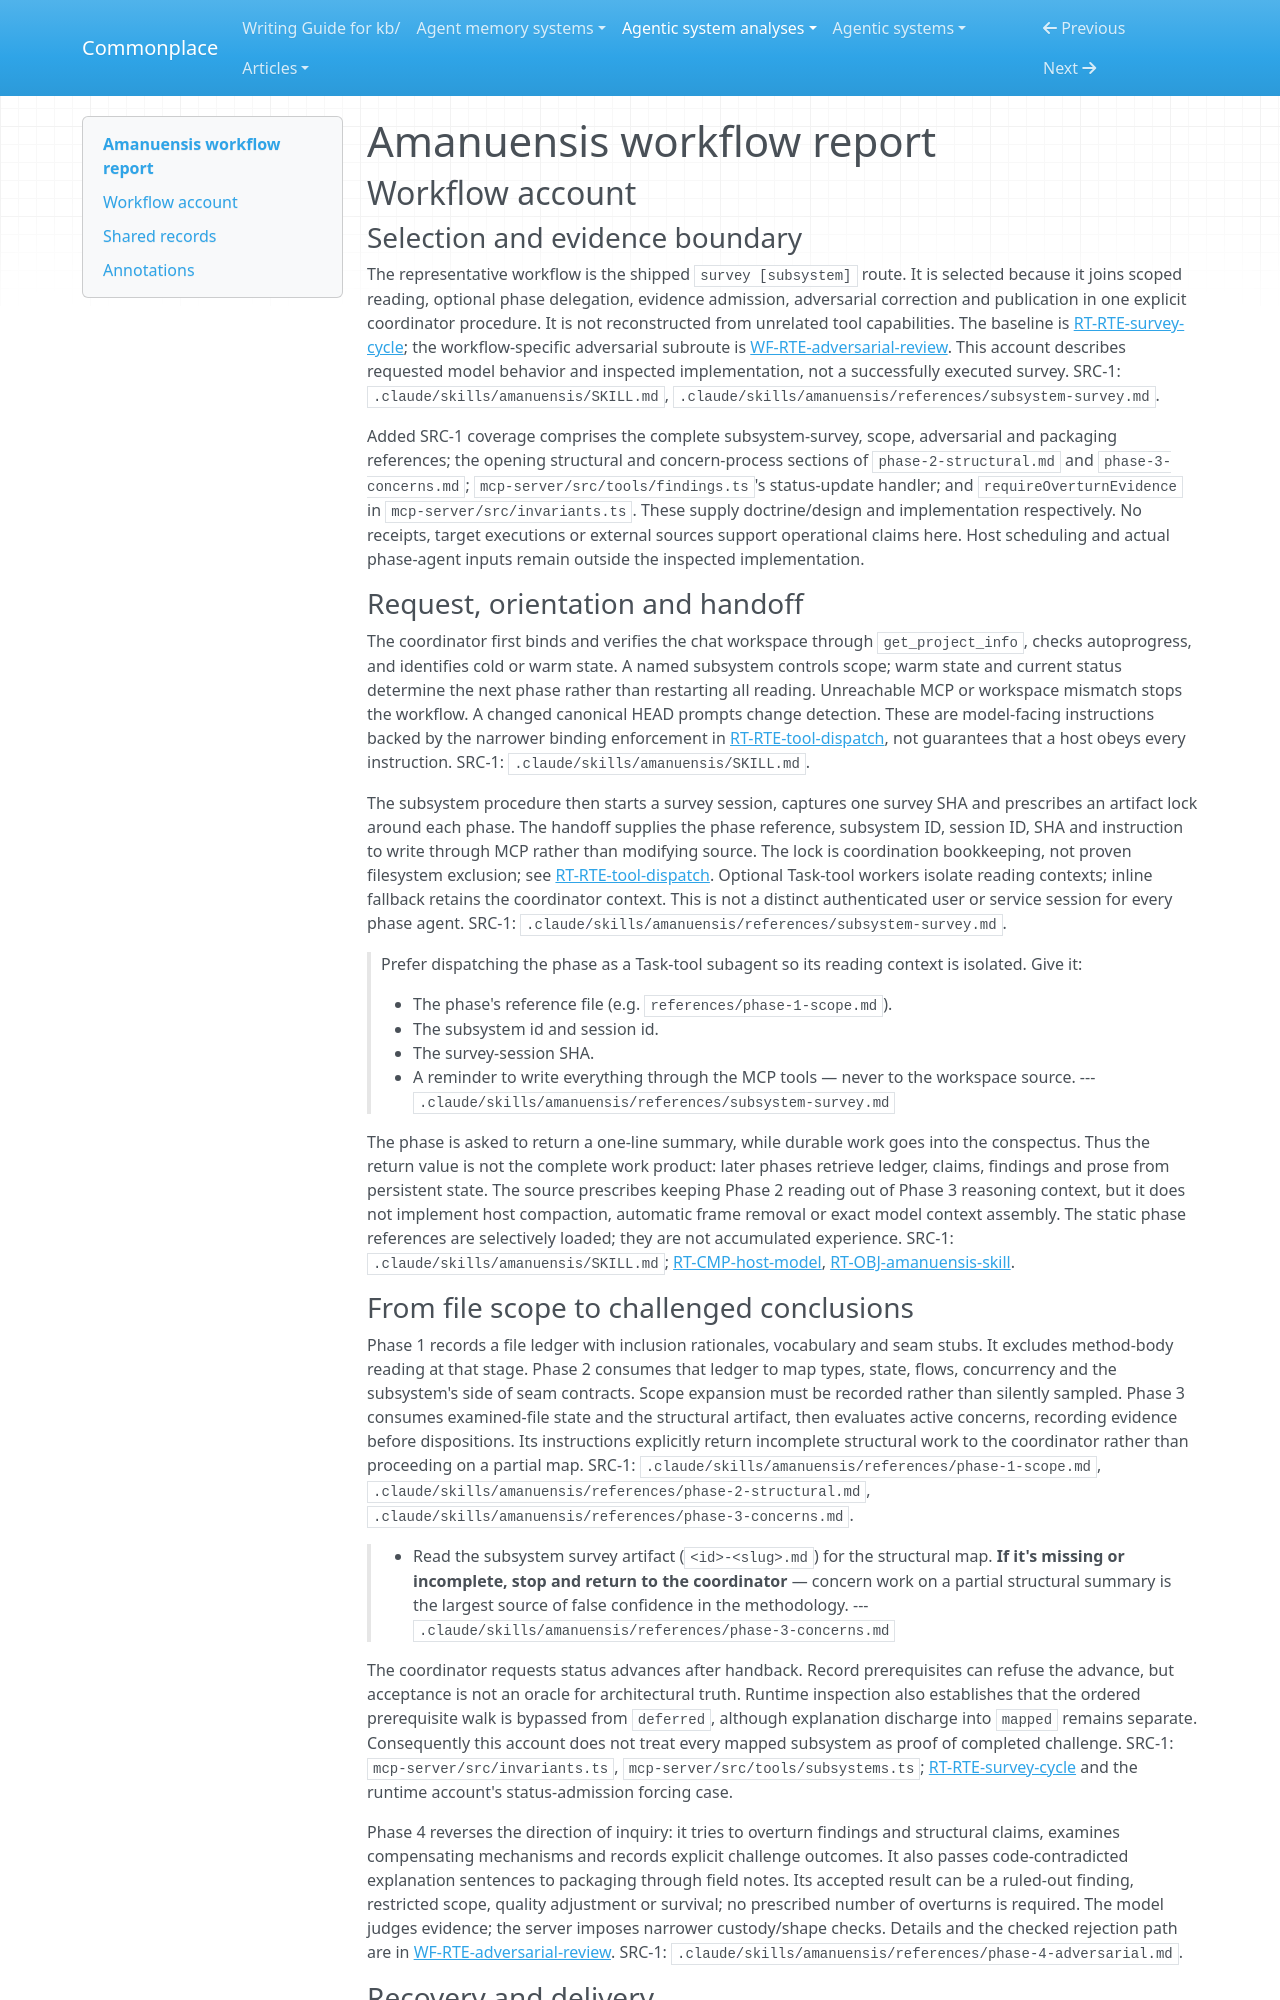

repository: zby/commonplace · page: agentic-system-analyses/retained/nfeldman--amanuensis/workflow/index.html · generator: mkdocs

---
type: agentic-system-analyses/types/agentic-system-workflow-report.md
description: "Amanuensis workflow report: a requested subsystem survey from scoped delegation through adversarial revision and conspectus delivery."
run-id: AAS-2026-11-08-amanuensis-b3a8e3e53488-01
reviewed-boundary: a98093dc7aad3c0e64d42132ece305fc5ea7f3f9
---

# Amanuensis workflow report

## Workflow account

### Selection and evidence boundary

The representative workflow is the shipped `survey [subsystem]` route. It is selected because it joins scoped reading, optional phase delegation, evidence admission, adversarial correction and publication in one explicit coordinator procedure. It is not reconstructed from unrelated tool capabilities. The baseline is [RT-RTE-survey-cycle](runtime.md#rt-rte-survey-cycle); the workflow-specific adversarial subroute is [WF-RTE-adversarial-review](#wf-rte-adversarial-review). This account describes requested model behavior and inspected implementation, not a successfully executed survey. SRC-1: `.claude/skills/amanuensis/SKILL.md`, `.claude/skills/amanuensis/references/subsystem-survey.md`.

Added SRC-1 coverage comprises the complete subsystem-survey, scope, adversarial and packaging references; the opening structural and concern-process sections of `phase-2-structural.md` and `phase-3-concerns.md`; `mcp-server/src/tools/findings.ts`'s status-update handler; and `requireOverturnEvidence` in `mcp-server/src/invariants.ts`. These supply doctrine/design and implementation respectively. No receipts, target executions or external sources support operational claims here. Host scheduling and actual phase-agent inputs remain outside the inspected implementation.

### Request, orientation and handoff

The coordinator first binds and verifies the chat workspace through `get_project_info`, checks autoprogress, and identifies cold or warm state. A named subsystem controls scope; warm state and current status determine the next phase rather than restarting all reading. Unreachable MCP or workspace mismatch stops the workflow. A changed canonical HEAD prompts change detection. These are model-facing instructions backed by the narrower binding enforcement in [RT-RTE-tool-dispatch](runtime.md#rt-rte-tool-dispatch), not guarantees that a host obeys every instruction. SRC-1: `.claude/skills/amanuensis/SKILL.md`.

The subsystem procedure then starts a survey session, captures one survey SHA and prescribes an artifact lock around each phase. The handoff supplies the phase reference, subsystem ID, session ID, SHA and instruction to write through MCP rather than modifying source. The lock is coordination bookkeeping, not proven filesystem exclusion; see [RT-RTE-tool-dispatch](runtime.md#rt-rte-tool-dispatch). Optional Task-tool workers isolate reading contexts; inline fallback retains the coordinator context. This is not a distinct authenticated user or service session for every phase agent. SRC-1: `.claude/skills/amanuensis/references/subsystem-survey.md`.

> Prefer dispatching the phase as a Task-tool subagent so its reading
> context is isolated. Give it:
>
> - The phase's reference file (e.g. `references/phase-1-scope.md`).
> - The subsystem id and session id.
> - The survey-session SHA.
> - A reminder to write everything through the MCP tools — never to the
>   workspace source.
> --- `.claude/skills/amanuensis/references/subsystem-survey.md`

The phase is asked to return a one-line summary, while durable work goes into the conspectus. Thus the return value is not the complete work product: later phases retrieve ledger, claims, findings and prose from persistent state. The source prescribes keeping Phase 2 reading out of Phase 3 reasoning context, but it does not implement host compaction, automatic frame removal or exact model context assembly. The static phase references are selectively loaded; they are not accumulated experience. SRC-1: `.claude/skills/amanuensis/SKILL.md`; [RT-CMP-host-model](runtime.md#rt-cmp-host-model), [RT-OBJ-amanuensis-skill](runtime.md#rt-obj-amanuensis-skill).
